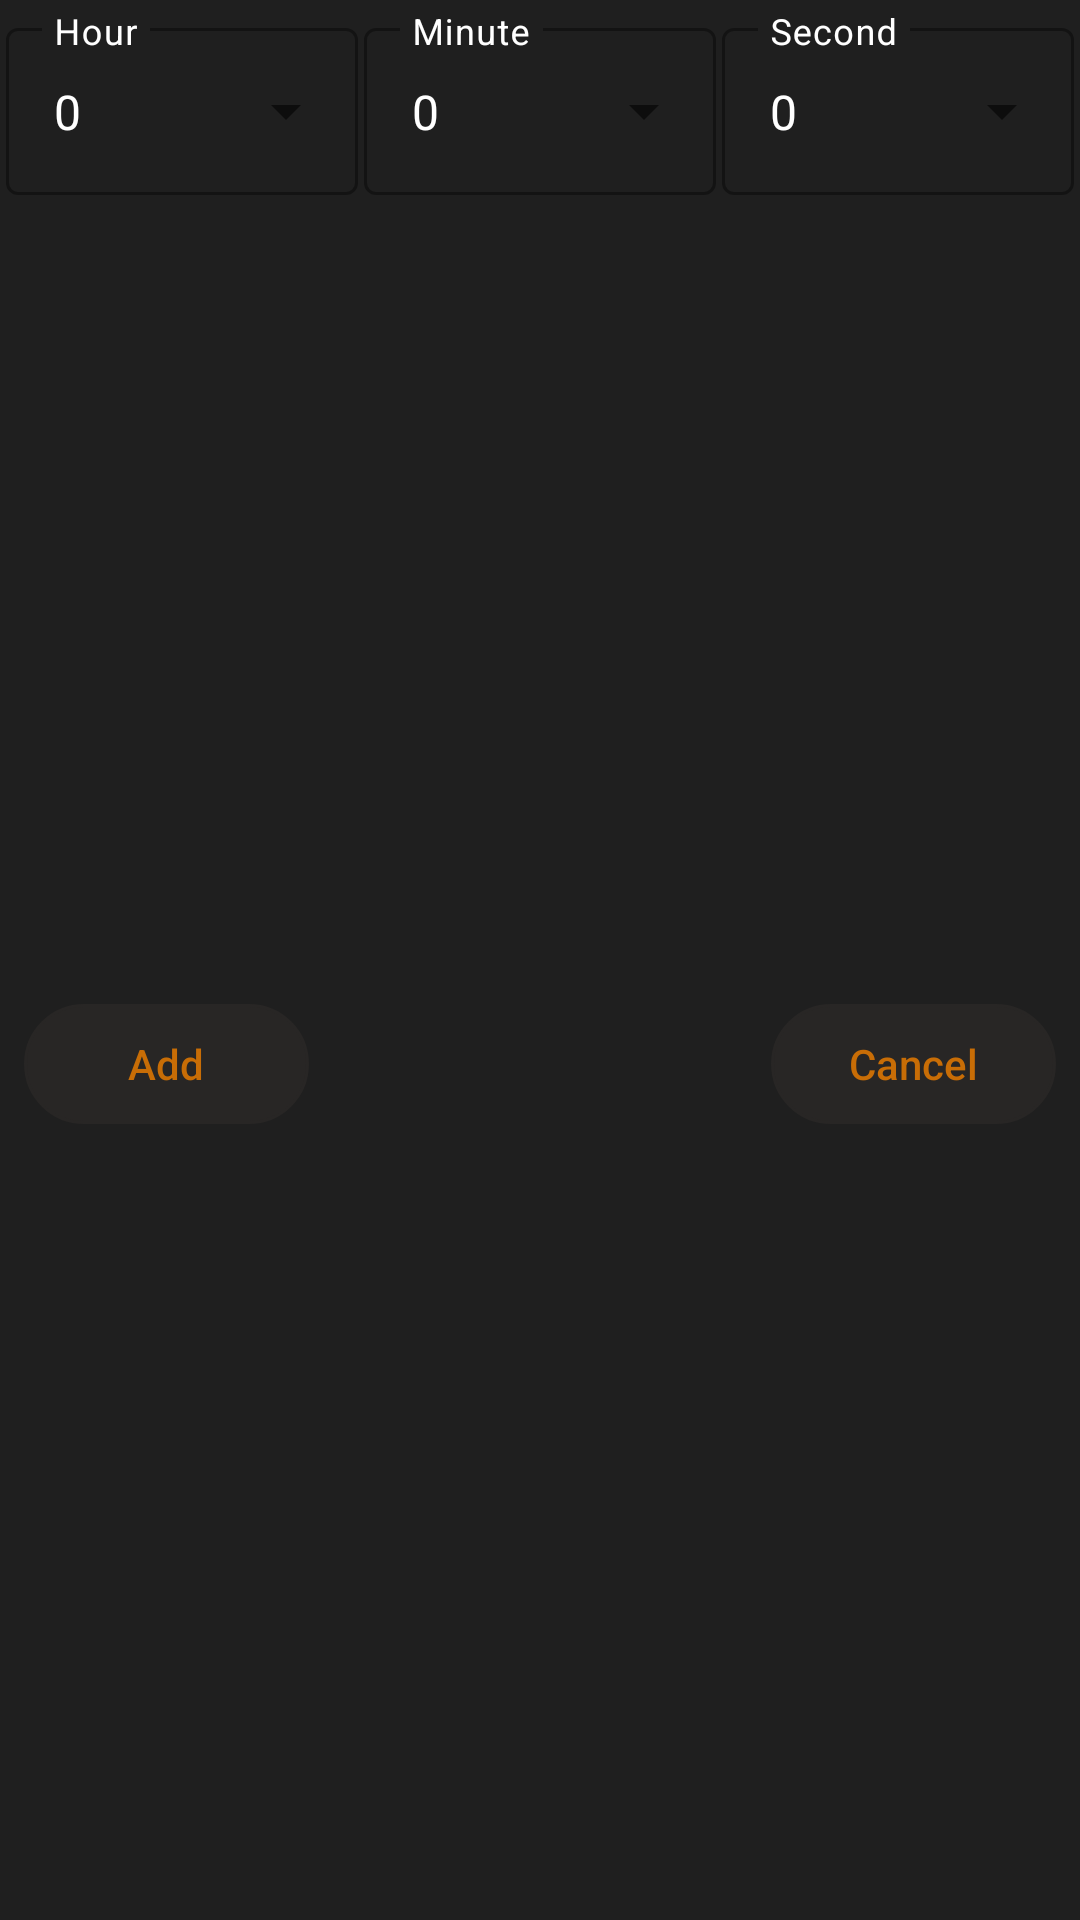

This screen was rendered from an Android layout file. Write that file and the resources it references.
<!-- AndroidManifest.xml: application theme Theme.StopWatch -->
<!-- res/layout/dialog_ui.xml -->
<?xml version="1.0" encoding="utf-8"?>
<androidx.constraintlayout.widget.ConstraintLayout xmlns:android="http://schemas.android.com/apk/res/android"
    xmlns:app="http://schemas.android.com/apk/res-auto"
    xmlns:tools="http://schemas.android.com/tools"
    android:layout_width="match_parent"
    android:layout_height="wrap_content"
    android:background="@color/purple_700"
    >

    <Button
        android:id="@+id/btnAdd"
        android:layout_width="@dimen/widthBtnStop"
        android:layout_height="@dimen/heightBtnStop"
        android:layout_marginStart="@dimen/marginTopProgressTimer"
        android:layout_marginTop="@dimen/marginTop"
        android:layout_marginBottom="@dimen/marginTopProgressTimer"
        android:layout_weight="1"
        android:background="@drawable/shape"
        android:text="@string/add"
        android:textColor="@color/orangeStyle"
        android:textAllCaps="false"
        app:backgroundTint="@color/btnColor"
        app:layout_constraintBottom_toBottomOf="parent"
        app:layout_constraintStart_toStartOf="parent"
        app:layout_constraintTop_toBottomOf="@+id/linearLayout" />


    <Button
        android:id="@+id/btnCancel"
        android:layout_width="@dimen/widthBtnStop"
        android:layout_height="@dimen/heightBtnStop"
        android:layout_weight="1"
        android:background="@drawable/shape"
        android:text="@string/cancel"
        android:textAllCaps="false"
        android:textColor="@color/orangeStyle"
        android:layout_marginEnd="@dimen/marginTopProgressTimer"
        app:backgroundTint="@color/btnColor"
        app:layout_constraintBottom_toBottomOf="@+id/btnAdd"
        app:layout_constraintEnd_toEndOf="parent"
        app:layout_constraintTop_toTopOf="@+id/btnAdd" />

    <LinearLayout
        android:id="@+id/linearLayout"
        android:layout_width="match_parent"
        android:layout_height="wrap_content"
        android:layout_marginTop="@dimen/marginDialogLayout"
        app:layout_constraintStart_toStartOf="parent"
        app:layout_constraintTop_toTopOf="parent">

        <com.google.android.material.textfield.TextInputLayout
            style="@style/Widget.MaterialComponents.TextInputLayout.OutlinedBox.ExposedDropdownMenu"
            android:layout_width="@dimen/zero"
            android:layout_height="wrap_content"
            android:layout_marginStart="@dimen/marginSelectDialog"
            android:layout_marginEnd="@dimen/marginSelectDialog"
            android:layout_weight="1"
            android:hint="@string/hour"
            app:hintTextColor="@color/white"
            android:textColorHint="@color/white"
            app:layout_constraintStart_toStartOf="parent"
            app:layout_constraintTop_toTopOf="parent">

            <AutoCompleteTextView
                android:textColor="@color/white"
                android:id="@+id/inputHour"
                android:layout_width="match_parent"
                android:layout_height="wrap_content"
                android:inputType="none"
                android:text="@string/zero"
                android:backgroundTint="@color/purple_700"
                />
        </com.google.android.material.textfield.TextInputLayout>

        <com.google.android.material.textfield.TextInputLayout
            style="@style/Widget.MaterialComponents.TextInputLayout.OutlinedBox.ExposedDropdownMenu"
            android:layout_width="@dimen/zero"
            android:layout_height="wrap_content"
            android:layout_weight="1"
            android:hint="@string/minute"
            android:textColorHint="@color/white"
            app:hintTextColor="@color/white"
            app:background="@color/purple_700"
            app:layout_constraintStart_toStartOf="parent"
            app:layout_constraintTop_toTopOf="parent">

            <AutoCompleteTextView
                android:id="@+id/inputMinute"
                android:layout_width="match_parent"
                android:layout_height="wrap_content"
                android:backgroundTint="@color/purple_700"
                android:inputType="none"
                android:text="@string/zero"
                android:textColor="@color/white" />
        </com.google.android.material.textfield.TextInputLayout>

        <com.google.android.material.textfield.TextInputLayout
            style="@style/Widget.MaterialComponents.TextInputLayout.OutlinedBox.ExposedDropdownMenu"
            android:layout_width="@dimen/zero"
            android:layout_height="wrap_content"
            android:layout_marginStart="@dimen/marginSelectDialog"
            android:layout_marginEnd="@dimen/marginSelectDialog"
            android:layout_weight="1"
            android:hint="@string/second"
            app:hintTextColor="@color/white"
            app:counterTextColor="@color/white"
            android:textColorHint="@color/white"
            app:layout_constraintStart_toStartOf="parent"
            app:layout_constraintTop_toTopOf="parent">

            <AutoCompleteTextView
                android:id="@+id/inputSecond"
                android:layout_width="match_parent"
                android:layout_height="wrap_content"
                android:inputType="none"
                android:backgroundTint="@color/purple_700"
                android:textColor="@color/white"
                android:text="@string/zero"

                />

        </com.google.android.material.textfield.TextInputLayout>
    </LinearLayout>
</androidx.constraintlayout.widget.ConstraintLayout>
<!-- resources referenced by this layout -->
<resources>
  <color name="btnColor">#282625</color>
  <color name="orangeStyle">#C86D06</color>
  <color name="purple_700">#1F1F1F</color>
  <color name="white">#FFFFFFFF</color>
  <dimen name="heightBtnStop">40dp</dimen>
  <dimen name="marginDialogLayout">4dp</dimen>
  <dimen name="marginSelectDialog">2dp</dimen>
  <dimen name="marginTop">12dp</dimen>
  <dimen name="marginTopProgressTimer">8dp</dimen>
  <dimen name="widthBtnStop">95dp</dimen>
  <dimen name="zero">0dp</dimen>
  <!-- drawable shape (drawable) -->
  <?xml version="1.0" encoding="utf-8"?>
  <shape xmlns:android="http://schemas.android.com/apk/res/android">
  <stroke
      android:color="@color/blue_light"
      android:width="1dp"
      />
      <corners
          android:radius="20dp"
          />
  </shape>
  <string name="add" translatable="false">Add</string>
  <string name="cancel" translatable="false">Cancel</string>
  <string name="hour" translatable="false">Hour</string>
  <string name="minute" translatable="false">Minute</string>
  <string name="second" translatable="false">Second</string>
  <string name="zero" translatable="false">0</string>
  <style name="Theme.StopWatch" parent="Theme.MaterialComponents.DayNight.NoActionBar">
          
          <item name="colorPrimary">@color/purple_500</item>
          <item name="colorPrimaryVariant">@color/purple_700</item>
          <item name="colorOnPrimary">@color/purple_700</item>
          
          <item name="colorSecondary">@color/ic_launcher_background</item>
          <item name="colorSecondaryVariant">@color/teal_700</item>
          <item name="colorOnSecondary">@color/purple_700</item>
          
          <item name="android:statusBarColor" tools:targetApi="l">?attr/colorPrimaryVariant</item>
          
          <item name="floatingActionButtonStyle">@style/FloatingActionButton</item>
      </style>
  <color name="blue_light">#212627</color>
  <color name="purple_500">#000000</color>
  <color name="teal_700">#FF018786</color>
  <style name="FloatingActionButton" parent="ShapeAppearanceOverlay.Material3.FloatingActionButton">
          <item name="shapeAppearanceOverlay">@style/floatStyle</item>
      </style>
  <style name="floatStyle" parent="ShapeAppearance.MaterialComponents.SmallComponent">
          <item name="android:shadowDx">2</item>
          <item name="cornerSize">50%</item>
          <item name="cornerFamilyTopLeft">cut</item>
          <item name="cornerFamilyTopRight">cut</item>
          <item name="cornerFamilyBottomLeft">rounded</item>
          <item name="cornerFamilyBottomRight">rounded</item>
      </style>
</resources>
